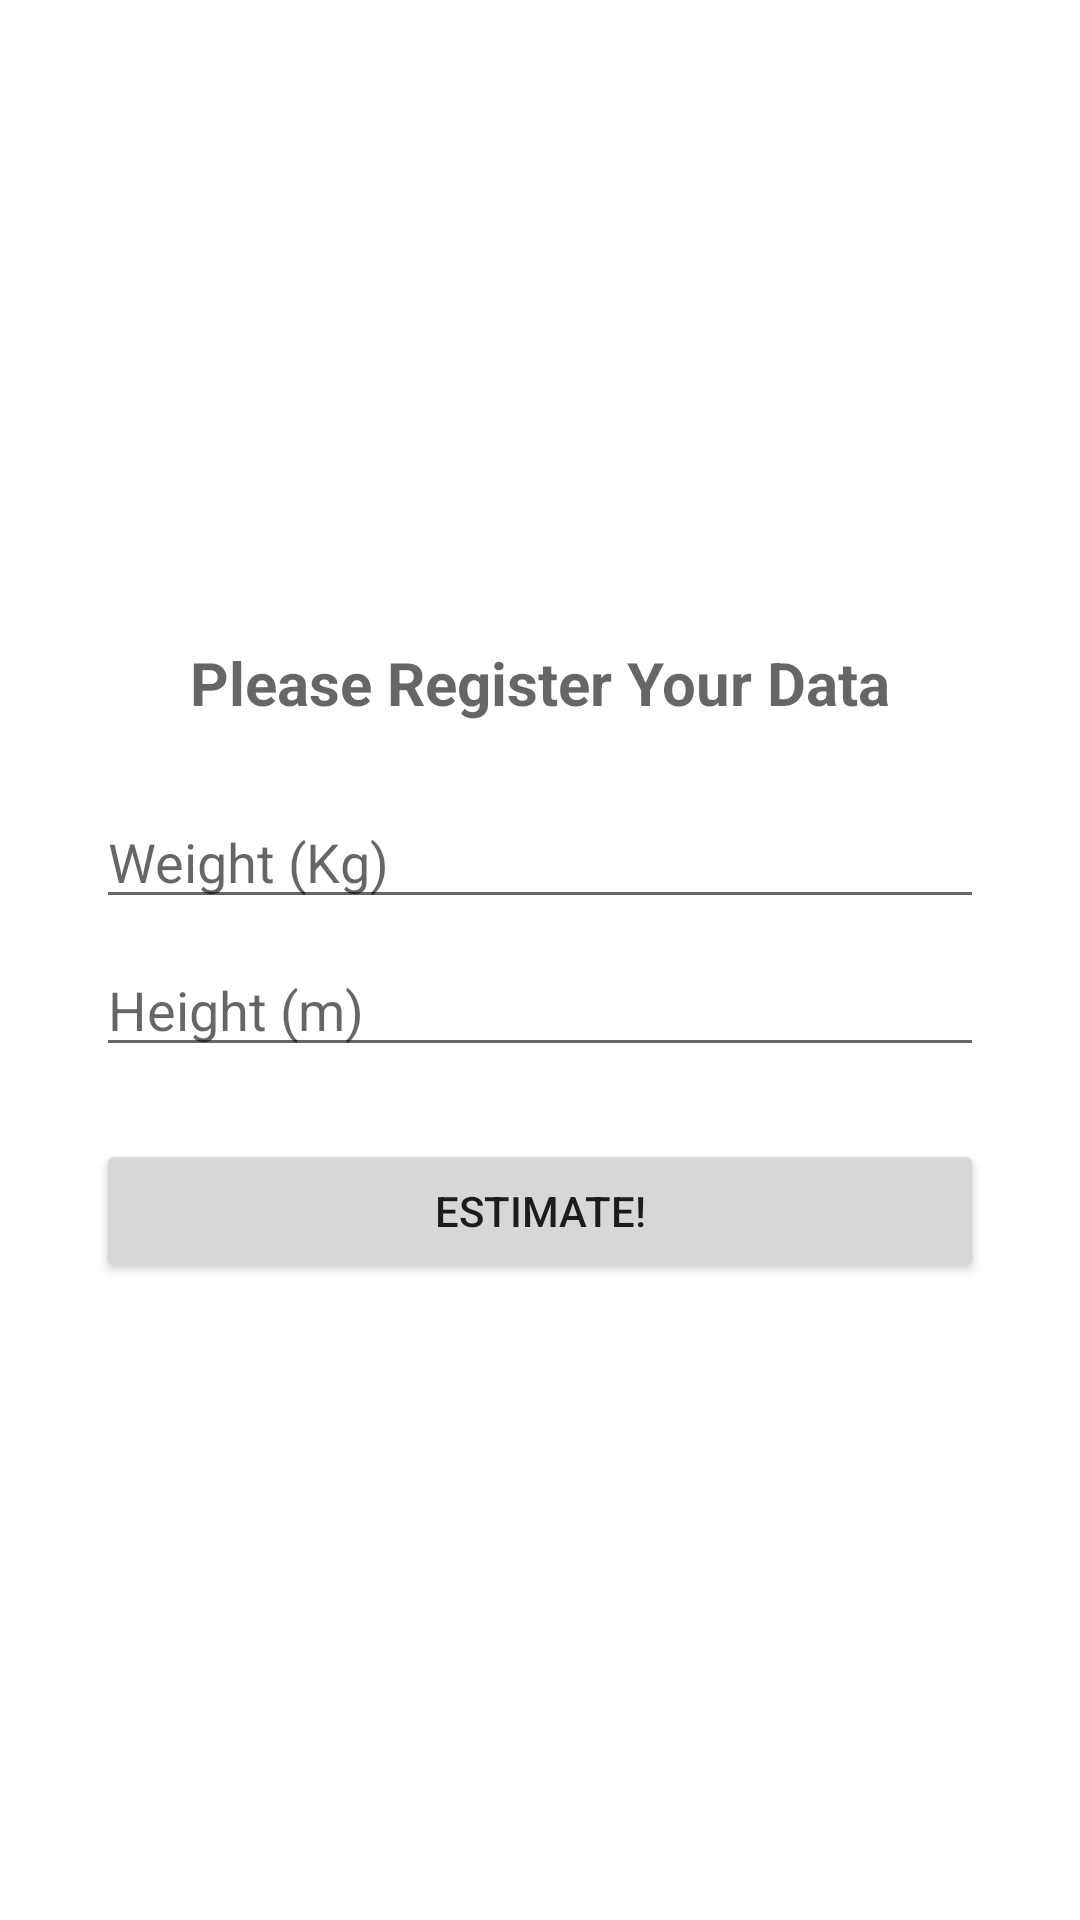

Here is an Android app screen rendered from its layout file. Give the layout XML and the strings, colors and styles it references.
<!-- AndroidManifest.xml: application theme Theme.ICareApp20 -->
<!-- res/layout/activity_logged_in.xml -->
<?xml version="1.0" encoding="utf-8"?>
<LinearLayout
    xmlns:android="http://schemas.android.com/apk/res/android"
    xmlns:app="http://schemas.android.com/apk/res-auto"
    xmlns:tools="http://schemas.android.com/tools"
    android:layout_width="match_parent"
    android:layout_height="match_parent"
    tools:context=".LoggedInActivity"
    android:orientation="vertical">

    <ImageView
        android:id="@+id/mainIcon"
        android:layout_width="150dp"
        android:layout_height="150dp"
        android:layout_marginStart="8dp"
        android:layout_marginTop="32dp"
        android:layout_marginEnd="8dp"
        android:layout_gravity="center"
        android:src="@drawable/icarelogo_2"
        android:contentDescription="@string/icareapp_logo" />

        <ScrollView
                android:layout_width="match_parent"
                android:layout_height="match_parent">

            <LinearLayout
                android:layout_width="match_parent"
                android:layout_height="match_parent"
                android:orientation="vertical">

                <TextView

                    android:layout_width="match_parent"
                    android:layout_height="wrap_content"
                    android:layout_gravity="center"
                    android:layout_marginStart="8dp"
                    android:layout_marginTop="32dp"
                    android:layout_marginEnd="8dp"
                    android:layout_marginBottom="12dp"
                    android:textAlignment="center"
                    android:textSize="20sp"
                    android:hint="@string/please_register_your_data"
                    android:textStyle="bold"/>

                <EditText
                    android:id="@+id/peso"
                    android:layout_width="match_parent"
                    android:layout_height="wrap_content"
                    android:layout_marginStart="32dp"
                    android:layout_marginTop="12dp"
                    android:layout_marginEnd="32dp"
                    android:hint="@string/weight_kg"
                    android:autofillHints="no"
                    />

                <EditText
                    android:id="@+id/altura"
                    android:layout_width="match_parent"
                    android:layout_height="wrap_content"
                    android:layout_marginStart="32dp"
                    android:layout_marginTop="8dp"
                    android:layout_marginEnd="32dp"
                    android:hint="@string/height_m" />

                <Button
                    android:id="@+id/boton_calculo"
                    android:layout_width="match_parent"
                    android:layout_height="wrap_content"
                    android:layout_gravity="center"
                    android:layout_marginStart="32dp"
                    android:layout_marginTop="24dp"
                    android:layout_marginEnd="32dp"
                    android:text="@string/estimate"/>

            </LinearLayout>

        </ScrollView>

</LinearLayout>
<!-- resources referenced by this layout -->
<resources>
  <string name="estimate">Estimate!</string>
  <string name="height_m">Height (m)</string>
  <string name="icareapp_logo">iCareApp Logo</string>
  <string name="please_register_your_data">Please Register Your Data</string>
  <string name="weight_kg">Weight (Kg)</string>
  <style name="Theme.ICareApp20" parent="Theme.MaterialComponents.DayNight.DarkActionBar">
          
          <item name="colorPrimary">@color/purple_500</item>
          <item name="colorPrimaryVariant">@color/purple_700</item>
          <item name="colorOnPrimary">@color/white</item>
          
          <item name="colorSecondary">@color/teal_200</item>
          <item name="colorSecondaryVariant">@color/teal_700</item>
          <item name="colorOnSecondary">@color/black</item>
          
          <item name="android:statusBarColor" tools:targetApi="l">?attr/colorPrimaryVariant</item>
          
      </style>
  <!-- not gathered from this repository: default colours our renderer supplied (Android Studio template values) -->
  <color name="purple_500">#FF6200EE</color>
  <color name="purple_700">#FF3700B3</color>
  <color name="teal_200">#FF03DAC5</color>
  <color name="teal_700">#FF018786</color>
  <color name="black">#FF000000</color>
  <color name="white">#FFFFFFFF</color>
</resources>
